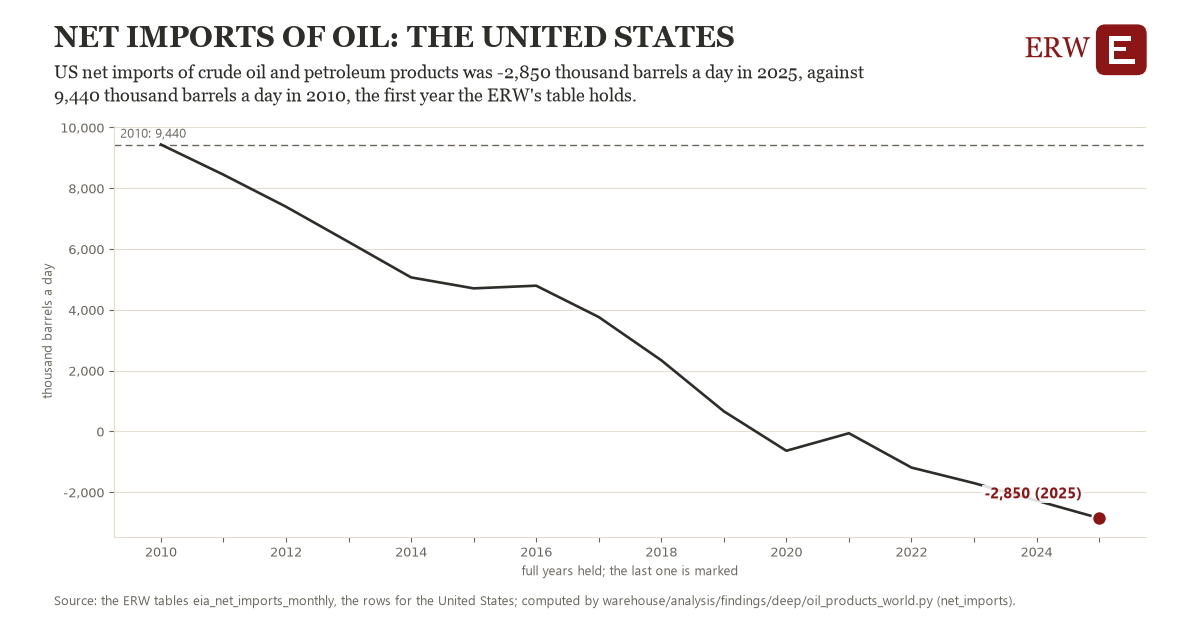

Source data for this figure (header and first rows):
# Energy Research Warehouse (ERW): findi…, candidate net_imports, region us_net_imports (the United States…
# Computed 2026-11-06T12:32:45Z by wareh…
# Rows: one per year held: US net import…, the year's mean of its months (thousand …, the observations it rests on, and whether the year is full
# Tables: eia_net_imports_monthly
region, year, value, n_observations, full_year
us_net_imports, 2010, 9440, 12.0, 1
us_net_imports, 2011, 8447, 12.0, 1
us_net_imports, 2012, 7394, 12.0, 1
us_net_imports, 2013, 6236, 12.0, 1
us_net_imports, 2014, 5068, 12.0, 1
us_net_imports, 2015, 4708, 12.0, 1
us_net_imports, 2016, 4796, 12.0, 1
us_net_imports, 2017, 3765, 12.0, 1
us_net_imports, 2018, 2343, 12.0, 1
us_net_imports, 2019, 664.3, 12.0, 1
us_net_imports, 2020, -634.3, 12.0, 1
us_net_imports, 2021, -58.0, 12.0, 1
us_net_imports, 2022, -1187, 12.0, 1
us_net_imports, 2023, -1699, 12.0, 1
us_net_imports, 2024, -2274, 12.0, 1
us_net_imports, 2025, -2850, 12.0, 1
us_net_imports, 2026, -4228, 7.0, 0
